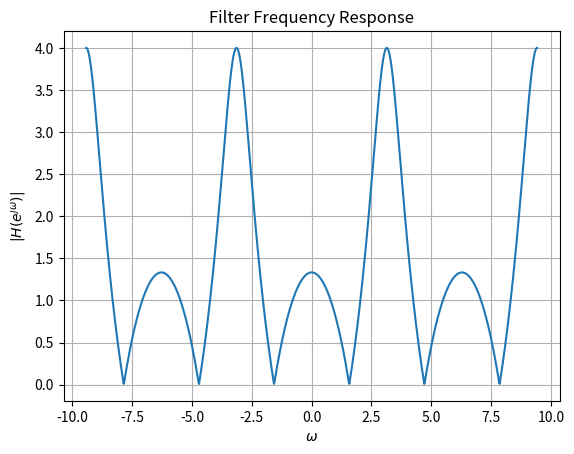

Generate this figure with matplotlib:
import numpy as np
import matplotlib.pyplot as plt

def H(z):
	num = np.polyval([1,0,1],z**(-1))
	den = np.polyval([0.5,1],z**(-1))
	H = num/den
	return H

#Input and Output
omega = np.linspace(-3*np.pi,3*np.pi,int(10e2))

#subplots
plt.plot(omega,abs(H(np.exp(1j*omega))))
plt.title('Filter Frequency Response')
plt.xlabel('$\omega$')
plt.ylabel('$|H(e^{\jmath\omega})| $')
plt.grid()# minor

plt.savefig('dtft.png')




